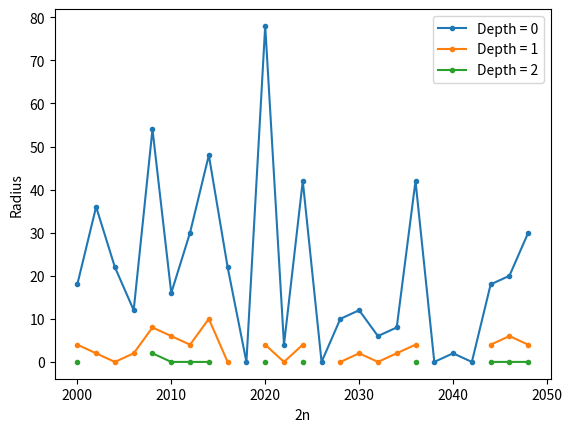

Here is the Python script that generated this plot:
def is_prime(n: int) -> bool:
    if n <= 3:
        return n > 1

    if n % 2 == 0 or n % 3 == 0:
        return False

    limit = int(n**0.5)

    for i in range(5, limit+1, 6):
        if n % i == 0 or n % (i+2) == 0:
            return False

    return True


def goldbach(n):
    if n % 2 or n <= 2:
        raise ValueError("n must be even greater than 2")

    m = n//2

    for i in range(m-1):
        if is_prime(m-i) and is_prime(m+i):
            return m-i, m+i  # obs: p1 y p2 no tiene por qué ser únicos. Me estoy quedando con el primero que encuentro.

    return None


def nested_radii(n, max_depth=0):
    primes = goldbach(n)

    radii = [primes[1] - primes[0]]

    for i in range(max_depth):
        try:
            primes = goldbach(radii[-1])

        except ValueError:
            return radii

        radii.append(primes[1] - primes[0])

    return radii

###################

if __name__ == "__main__":
    import matplotlib.pyplot as plt

    some_evens = range(2000, 2050, 2)

    # obs, sí p1 + p2 = 2n --> p2 - p1 = 2n - 2p1 = 2(n - p1) (i.e. p2 - p1 es par)

    # goldbach_radii = []
    #
    # for n in some_evens:
    #     p1, p2 = goldbach(n)
    #
    #     goldbach_radii.append((n, p2 - p1))

    # plt.plot(some_evens, [g[1] for g in goldbach_radii], '.-')
    # plt.ylabel("p2 - p1")
    # plt.xlabel("2n")

########################

    radii = [nested_radii(n, max_depth=3) for n in some_evens]

    max_depth = max([len(x) for x in radii])

    for i in range(len(radii)):
        radii[i].extend([None]*(max_depth - len(radii[i])))  # completar missing depth con None

    for depth in range(max_depth):
        plt.plot(some_evens, [x[depth] for x in radii], '.-', label = "Depth = " + str(depth))

    plt.legend()
    plt.ylabel("Radius")
    plt.xlabel("2n")